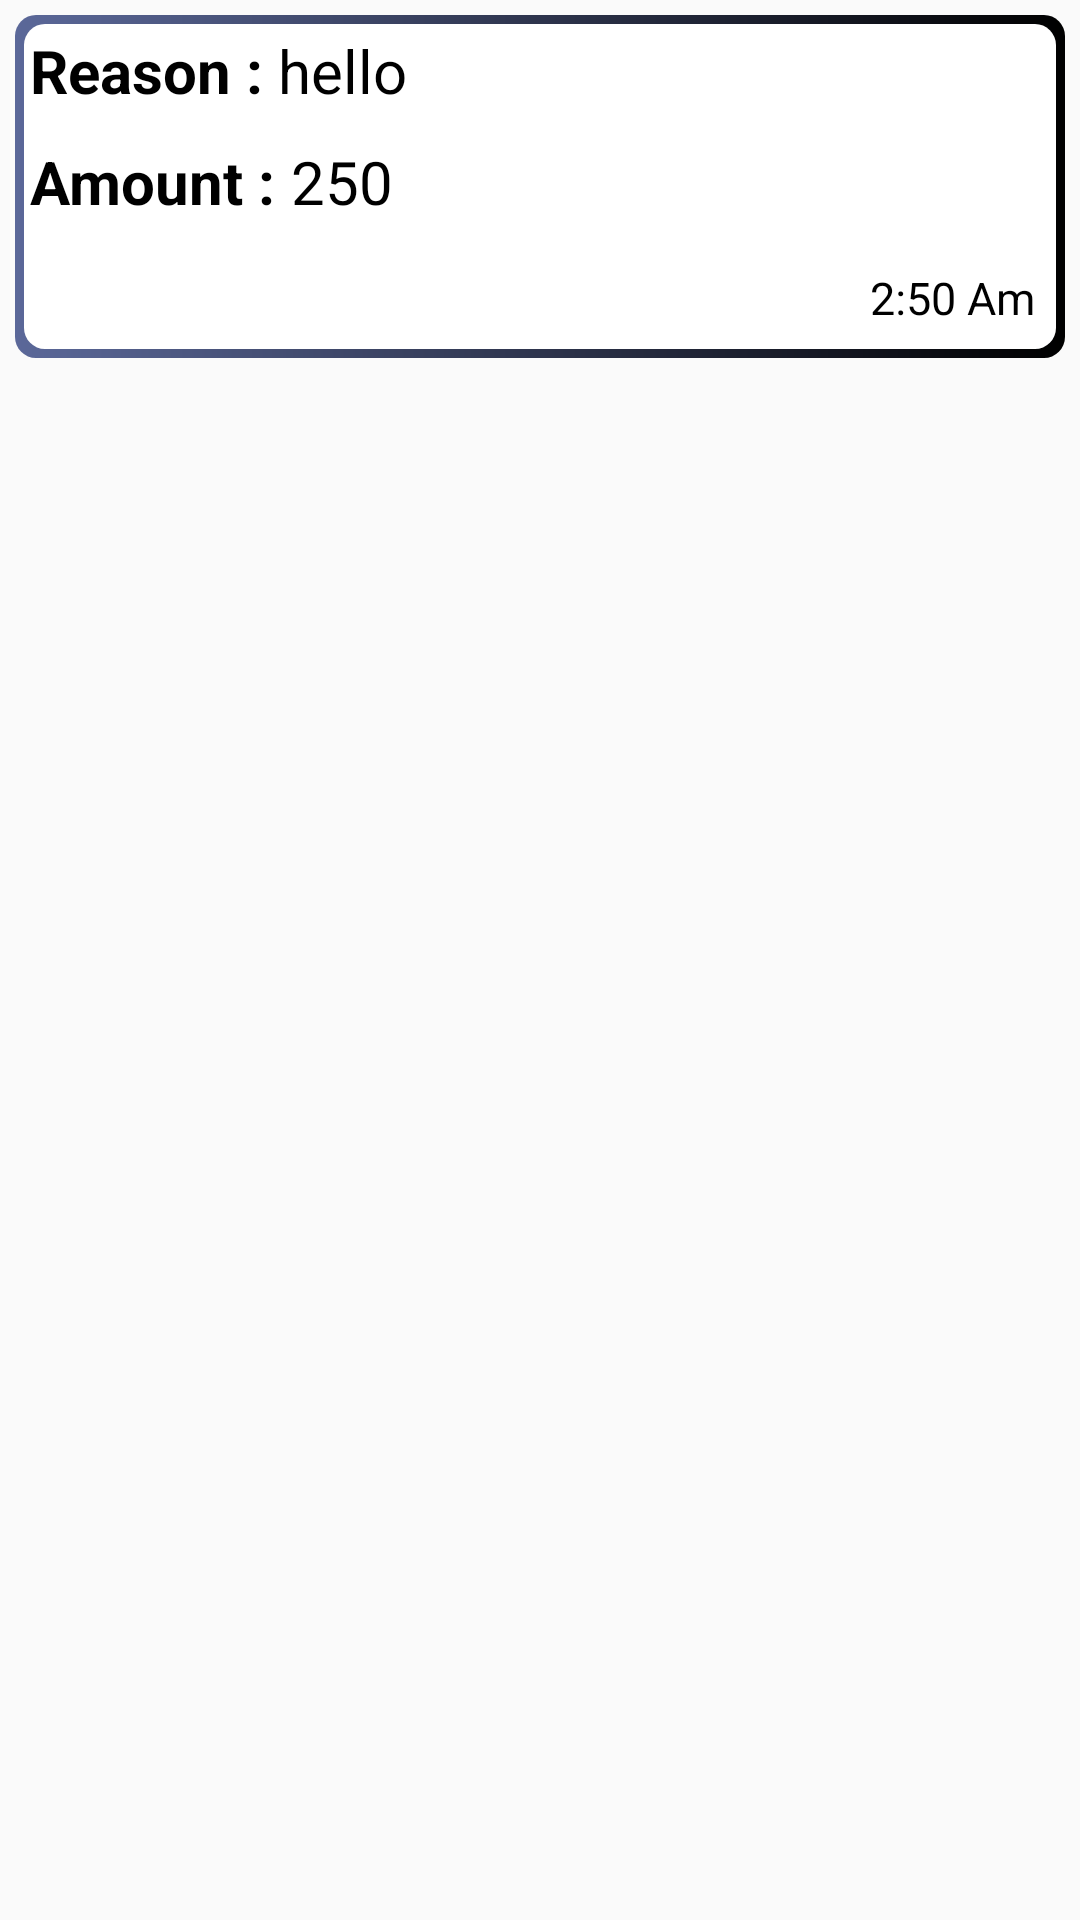

Android layout source for this screen:
<!-- AndroidManifest.xml: application theme Theme.RoomExpenditures -->
<!-- res/layout/item.xml -->
<?xml version="1.0" encoding="utf-8"?>
<RelativeLayout xmlns:android="http://schemas.android.com/apk/res/android"
    xmlns:tools="http://schemas.android.com/tools"
    android:layout_width="match_parent"
    android:layout_height="match_parent"
    android:orientation="vertical">

    <LinearLayout
        android:layout_width="match_parent"
        android:layout_height="wrap_content"
        android:layout_margin ="5dp"
        android:background="@drawable/card_stroke"
        tools:ignore="MissingConstraints" >

       <LinearLayout
           android:layout_width="match_parent"
           android:layout_height="wrap_content"
           android:orientation="vertical">

           <LinearLayout
               android:layout_width="match_parent"
               android:layout_height="wrap_content"
               android:layout_margin="5dp"
               android:orientation="horizontal"
               >

               <TextView
                   android:layout_width="wrap_content"
                   android:layout_height="wrap_content"
                   android:text="Reason : "
                   android:gravity="center"
                   android:textStyle="bold"
                   android:textColor="@color/black"
                   android:textSize="20sp"
                   />

               <TextView
                   android:id="@+id/reason"
                   android:textColor="@color/black"
                   android:layout_width="match_parent"
                   android:layout_height="match_parent"
                   android:text="hello"
                   android:textSize="20sp" />

           </LinearLayout>

           <LinearLayout
               android:layout_width="match_parent"
               android:layout_height="wrap_content"
               android:layout_margin="5dp"
               android:orientation="horizontal"
               >
               <TextView
                   android:layout_width="wrap_content"
                   android:layout_height="wrap_content"
                   android:text="Amount : "
                   android:gravity="center"
                   android:textColor="@color/black"
                   android:textStyle="bold"
                   android:textSize="20sp"
                   />
               <TextView
                   android:id="@+id/amount"
                   android:textColor="@color/black"
                   android:layout_width="match_parent"
                   android:layout_height="wrap_content"
                   android:text="250"
                   android:textSize="20sp"
                   />

           </LinearLayout>

               <TextView
                   android:id="@+id/time"
                   android:layout_width="match_parent"
                   android:layout_height="wrap_content"
                   android:text="2:50 Am"
                   android:gravity="right"
                   android:textColor="@color/black"
                   android:textSize="15sp"
                   android:layout_margin="10dp"
                   />

       </LinearLayout>

    </LinearLayout>

</RelativeLayout>
<!-- resources referenced by this layout -->
<resources>
  <color name="black">#FF000000</color>
  <!-- drawable card_stroke (drawable) -->
  <?xml version="1.0" encoding="utf-8"?>
  <layer-list
      xmlns:android="http://schemas.android.com/apk/res/android"
      >
   <item>
  <shape android:shape="rectangle">
  
       <gradient android:startColor="@color/blue" android:endColor="@color/black"/>
       <corners android:radius="7dp" />
  
  </shape>
   </item>
  
      <item
          android:bottom="3dp"
          android:top="3dp"
          android:left="3dp"
          android:right="3dp"
          >
          <shape android:shape="rectangle"
              >
              <solid android:color="#fff"/>
              <corners android:radius="7dp" />
  
          </shape>
      </item>
  
  </layer-list>
  <style name="Theme.RoomExpenditures" parent="Theme.AppCompat.Light.DarkActionBar">
          
          <item name="colorPrimary">@color/blue</item>
          <item name="colorPrimaryDark">@color/black</item>
          <item name="colorAccent">@color/blue</item>
          
  
      </style>
  <color name="blue">#5B6899</color>
</resources>
